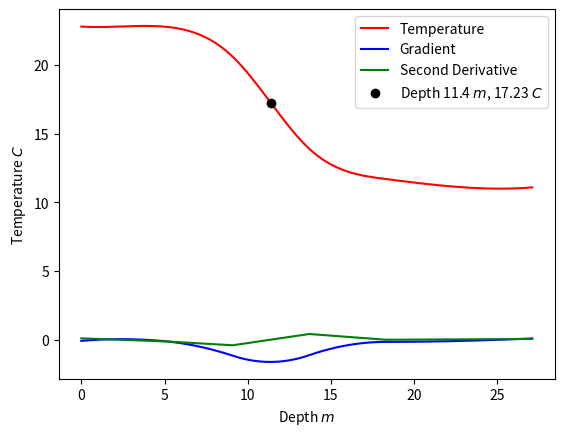

The script that saved this image:
import math
from scipy.interpolate import CubicSpline
import matplotlib.pyplot as plt
import numpy as np

""" 
[redacted]
10/10
"""
def GetData():
    """ Returns the data from the problem x = depths of water, y = temperature"""
    return np.array([[0.0, 2.3, 4.9, 9.1, 13.7, 18.3, 22.9, 27.2],[22.8, 22.8, 22.8, 20.6, 13.9, 11.7, 11.1, 11.1]])

def CubicInter(data):
    """ Returns the cubic spline"""
    return CubicSpline(data[0], data[1])
    
def Display(CS, depth):
    """ Displays the cubic spline and the depth"""
    x = np.arange(0, 27.2, 0.1)
    plt.plot(x, CS(x), 'r',label='Temperature')
    plt.plot(x, CS(x, 1), 'b', label='Gradient')
    plt.plot(x, CS(x, 2), 'g', label='Second Derivative')
    plt.plot(depth, CS(depth), 'ko', label=r'Depth {0:4.1f} $m$, {1:4.2f} $C$'.format(depth, CS(depth)))
    plt.legend(loc='upper right')
    plt.xlabel(r'Depth $m$')
    plt.ylabel(r'Temperature $C$')
    plt.show()

def FindDepth(CS):
    """ Finds the maximum of the first derivative and returns the height"""
    x = np.arange(0, 27.2, 0.1)
    index = np.argmax([abs(CS(i, 1)) for i in x])
    return x[index]

def main():
    """ Calls the cubicInter(), FindDepth(), and Display() functions""" 
    data = GetData()
    CS = CubicInter(data)
    depth = FindDepth(CS)
    Display(CS, depth)
    print(CS(2.3, 1))
    

main()